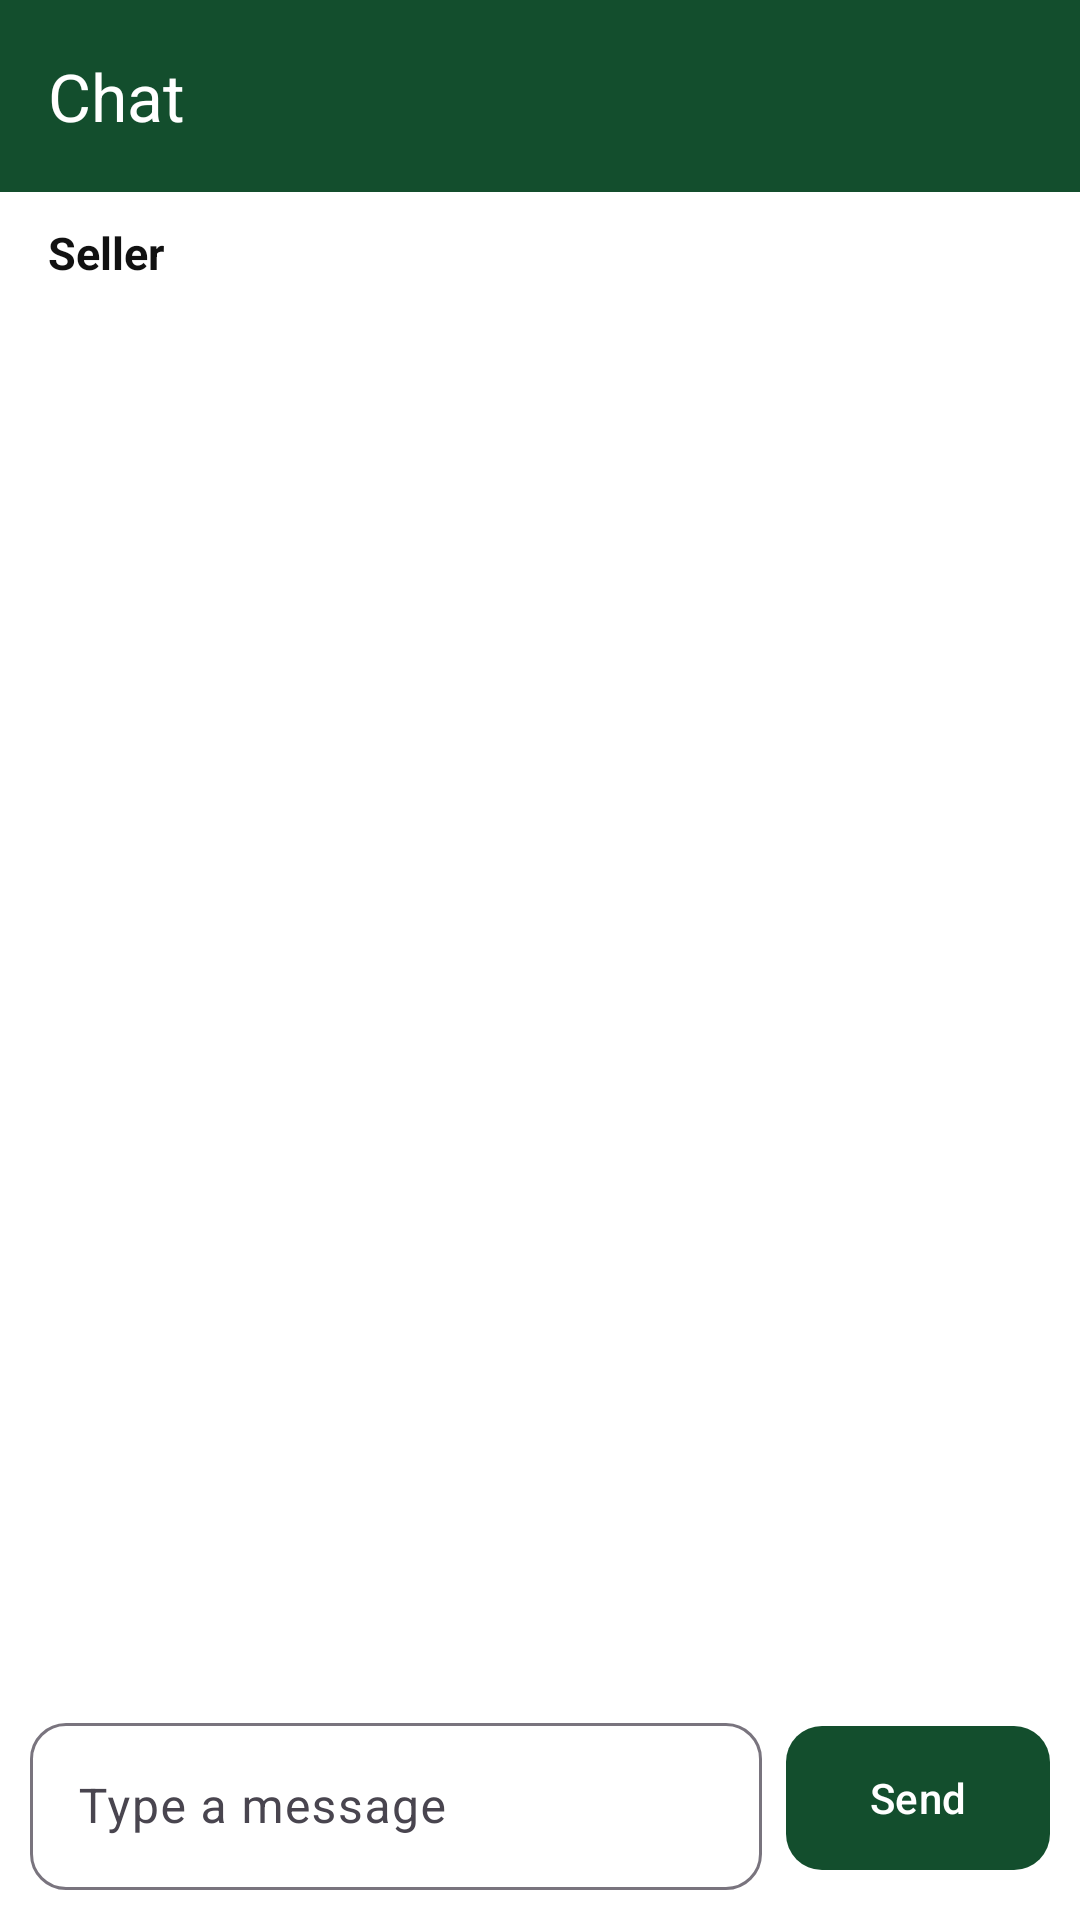

Reconstruct the res/layout file that produces this screen, plus the resources it refers to.
<!-- AndroidManifest.xml: application theme Theme.CampusMarket -->
<!-- res/layout/activity_chat.xml -->
<?xml version="1.0" encoding="utf-8"?>
<androidx.constraintlayout.widget.ConstraintLayout
    xmlns:android="http://schemas.android.com/apk/res/android"
    xmlns:app="http://schemas.android.com/apk/res-auto"
    android:layout_width="match_parent"
    android:layout_height="match_parent"
    android:background="@color/campus_background">

    <com.google.android.material.appbar.MaterialToolbar
        android:id="@+id/chatToolbar"
        android:layout_width="match_parent"
        android:layout_height="64dp"
        android:background="@color/campus_green_dark"
        app:title="Chat"
        app:titleTextColor="@color/white"
        app:navigationIcon="@drawable/ic_arrow_back"
        app:navigationIconTint="@color/white"
        app:layout_constraintTop_toTopOf="parent"
        app:layout_constraintStart_toStartOf="parent"
        app:layout_constraintEnd_toEndOf="parent" />

    <TextView
        android:id="@+id/tvChatUserName"
        android:layout_width="0dp"
        android:layout_height="wrap_content"
        android:layout_marginStart="16dp"
        android:layout_marginTop="10dp"
        android:layout_marginEnd="16dp"
        android:text="Seller"
        android:textColor="@color/campus_text_black"
        android:textSize="15sp"
        android:textStyle="bold"
        app:layout_constraintTop_toBottomOf="@id/chatToolbar"
        app:layout_constraintStart_toStartOf="parent"
        app:layout_constraintEnd_toEndOf="parent" />

    <androidx.recyclerview.widget.RecyclerView
        android:id="@+id/recyclerChat"
        android:layout_width="0dp"
        android:layout_height="0dp"
        android:clipToPadding="false"
        android:padding="16dp"
        app:layout_constraintTop_toBottomOf="@id/tvChatUserName"
        app:layout_constraintBottom_toTopOf="@id/chatInputContainer"
        app:layout_constraintStart_toStartOf="parent"
        app:layout_constraintEnd_toEndOf="parent" />

    <LinearLayout
        android:id="@+id/chatInputContainer"
        android:layout_width="0dp"
        android:layout_height="wrap_content"
        android:orientation="horizontal"
        android:gravity="center_vertical"
        android:padding="10dp"
        android:background="@color/campus_background"
        app:layout_constraintBottom_toBottomOf="parent"
        app:layout_constraintStart_toStartOf="parent"
        app:layout_constraintEnd_toEndOf="parent">

        <com.google.android.material.textfield.TextInputLayout
            android:id="@+id/messageInputLayout"
            android:layout_width="0dp"
            android:layout_height="wrap_content"
            android:layout_weight="1"
            android:hint="Type a message"
            app:boxBackgroundMode="outline"
            app:boxCornerRadiusBottomEnd="12dp"
            app:boxCornerRadiusBottomStart="12dp"
            app:boxCornerRadiusTopEnd="12dp"
            app:boxCornerRadiusTopStart="12dp">

            <com.google.android.material.textfield.TextInputEditText
                android:id="@+id/etMessage"
                android:layout_width="match_parent"
                android:layout_height="wrap_content"
                android:inputType="textCapSentences|textMultiLine"
                android:maxLines="4" />

        </com.google.android.material.textfield.TextInputLayout>

        <com.google.android.material.button.MaterialButton
            android:id="@+id/btnSendMessage"
            android:layout_width="wrap_content"
            android:layout_height="56dp"
            android:layout_marginStart="8dp"
            android:text="Send"
            android:textColor="@color/white"
            app:backgroundTint="@color/campus_green_dark"
            app:cornerRadius="12dp" />

    </LinearLayout>

    <ProgressBar
        android:id="@+id/progressChat"
        android:layout_width="wrap_content"
        android:layout_height="wrap_content"
        android:visibility="gone"
        app:layout_constraintTop_toTopOf="parent"
        app:layout_constraintBottom_toBottomOf="parent"
        app:layout_constraintStart_toStartOf="parent"
        app:layout_constraintEnd_toEndOf="parent" />

</androidx.constraintlayout.widget.ConstraintLayout>
<!-- resources referenced by this layout -->
<resources>
  <color name="campus_background">#FFFFFF</color>
  <color name="campus_green_dark">#134E2D</color>
  <color name="campus_text_black">#111111</color>
  <color name="white">#FFFFFF</color>
  <style name="Theme.CampusMarket" parent="Theme.Material3.DayNight.NoActionBar">
  
          
          <item name="colorPrimary">@color/campus_green_dark</item>
          <item name="colorOnPrimary">@color/white</item>
  
          
          <item name="android:windowBackground">@color/campus_background</item>
          <item name="colorSurface">@color/campus_background</item>
  
          
          <item name="android:statusBarColor">@color/white</item>
          <item name="android:navigationBarColor">@color/white</item>
          <item name="android:windowLightStatusBar">true</item>
  
  
          
          <item name="android:textColorPrimary">@color/campus_text_black</item>
          <item name="android:textColorSecondary">@color/campus_text_grey</item>
  
      </style>
  <color name="campus_text_grey">#6B7280</color>
</resources>
